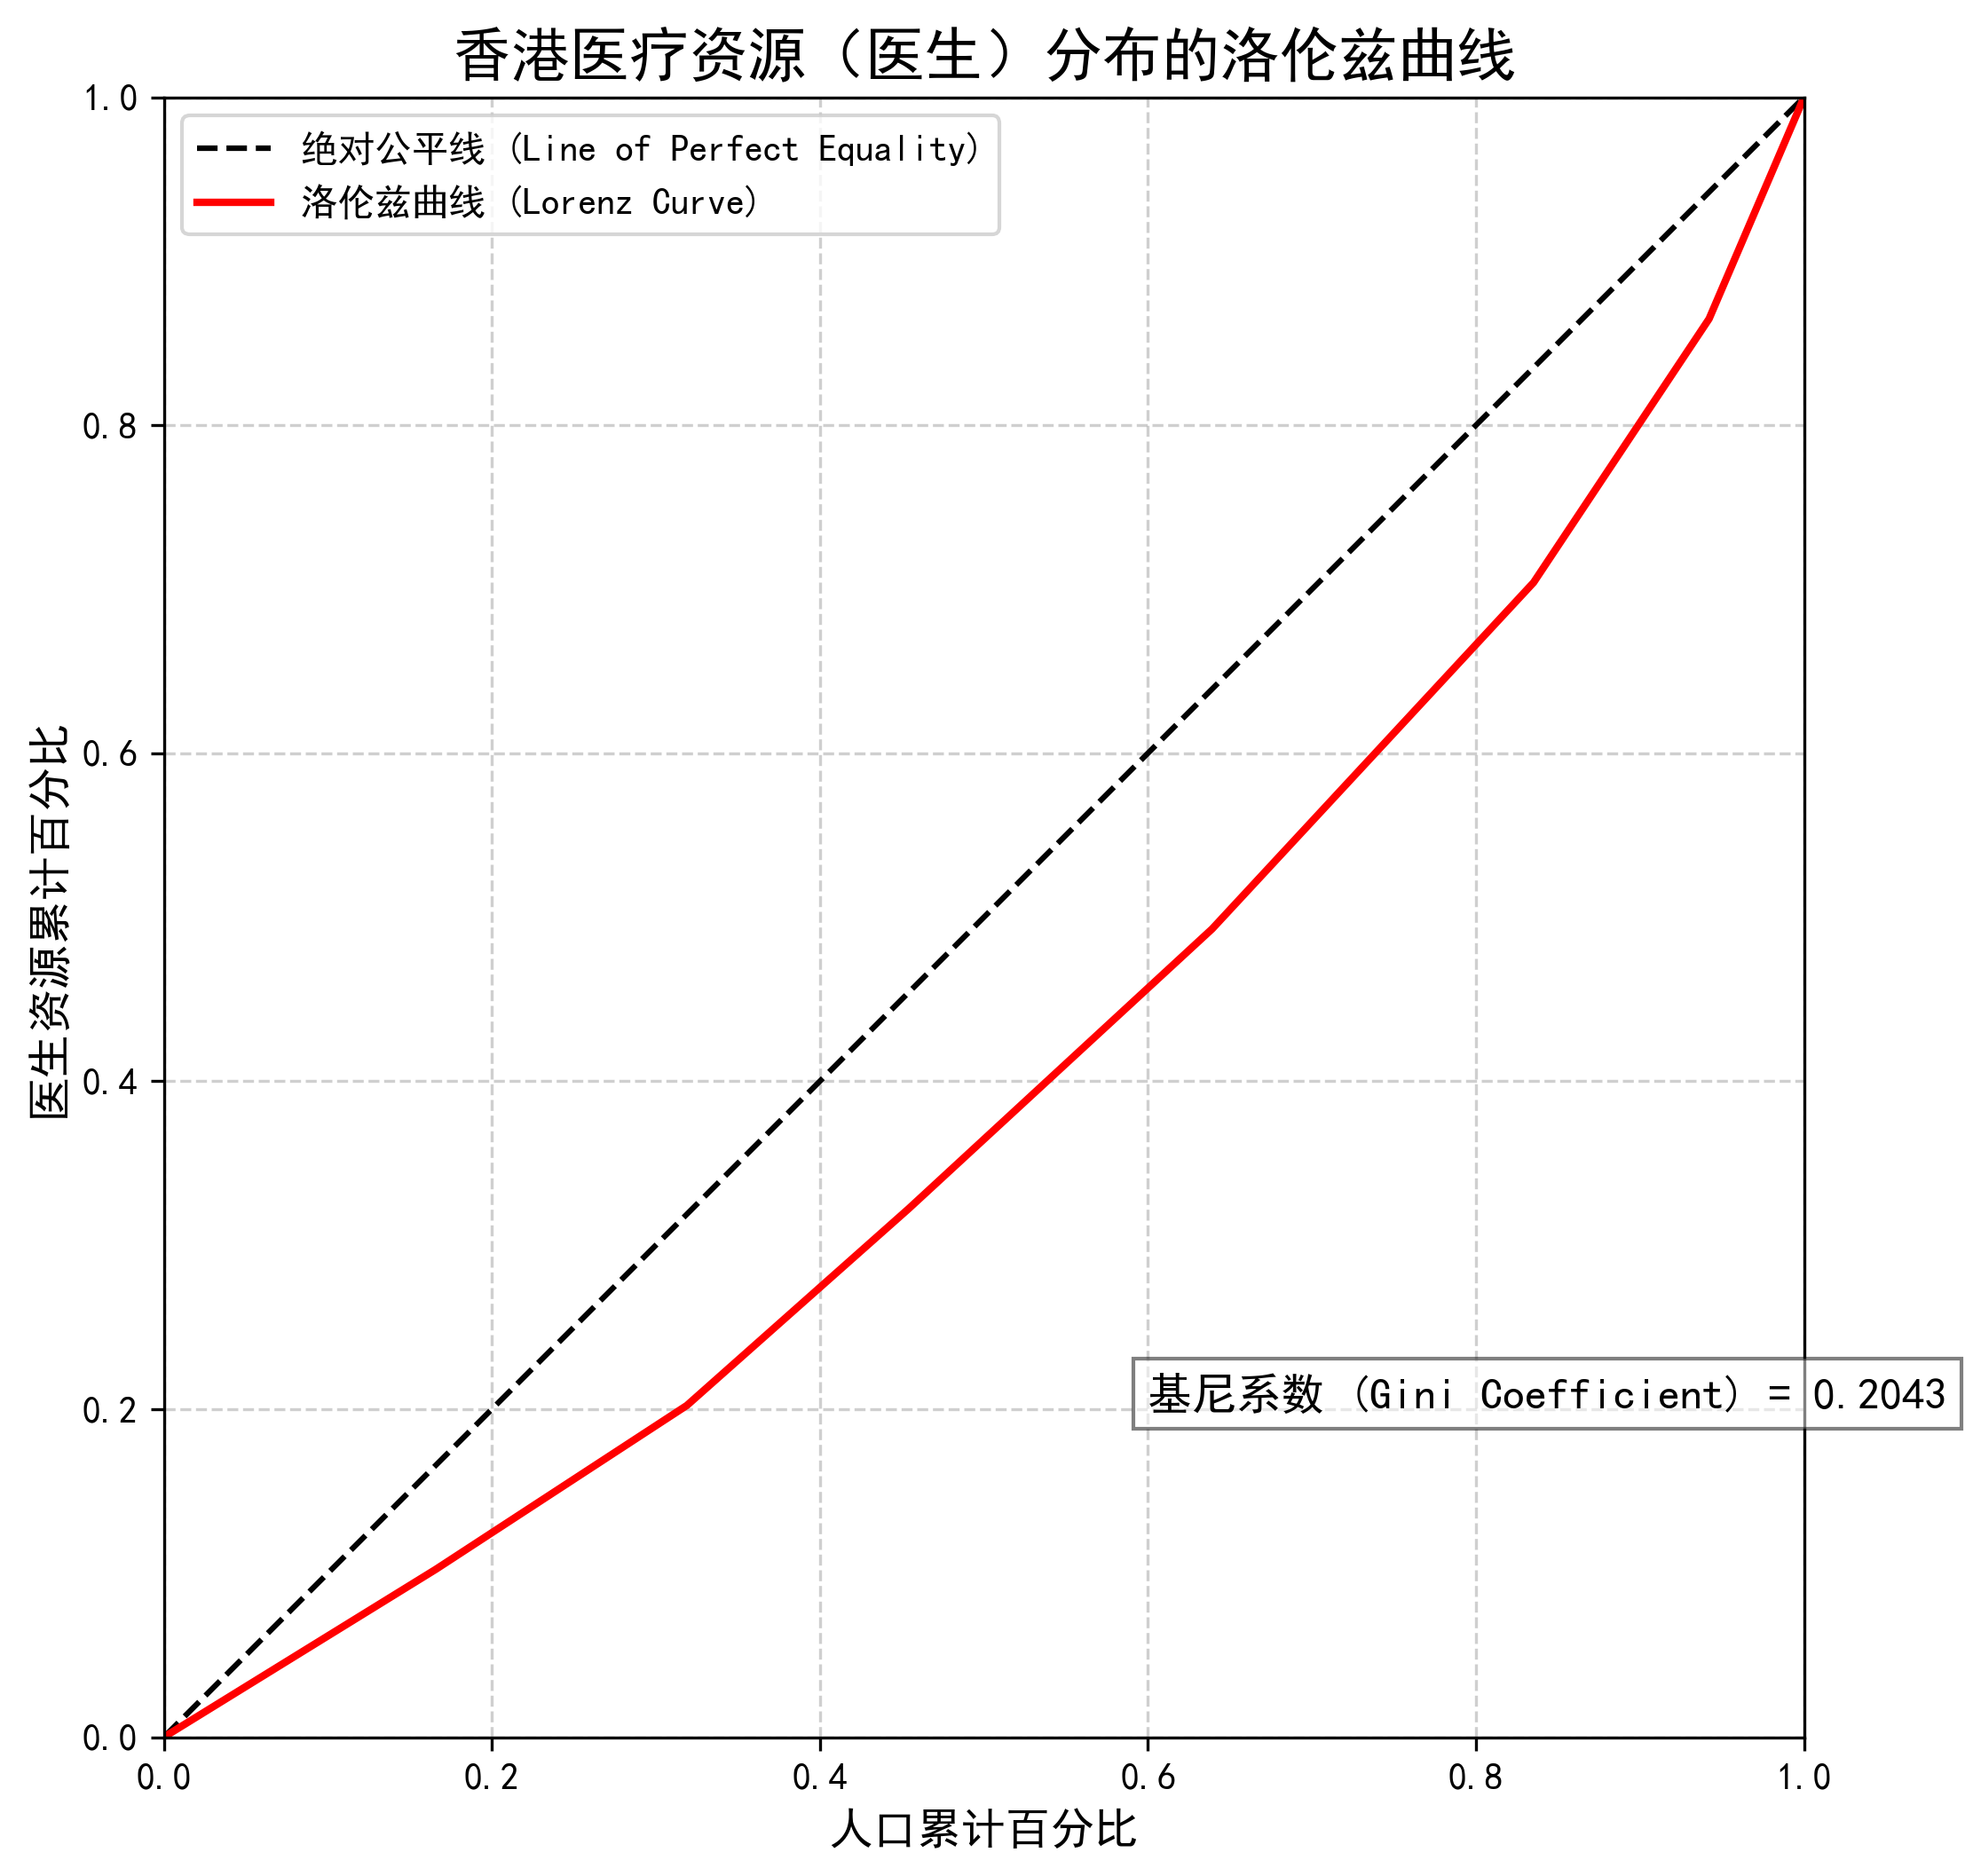

Reproduce this figure in Python.
# --- 终极武器：用Python绘制学术级洛伦兹曲线 ---

# 1. 导入我们的“武器库”
import pandas as pd
import numpy as np
import matplotlib.pyplot as plt
import matplotlib as mpl

# 设置中文字体，确保图表中的中文能正确显示
mpl.rcParams['font.sans-serif'] = ['SimHei']  # SimHei是常用的黑体
mpl.rcParams['axes.unicode_minus'] = False  # 解决负号显示问题

# 2. 读取数据文件
try:
    df = pd.read_csv('hongkong_gini.csv',encoding='gbk')
except FileNotFoundError:
    print("错误：未在当前文件夹下找到 hongkong_gini.csv 文件！请检查文件名和位置。")
    exit()

# 3. ★ 核心计算：这是洛伦兹曲线的数学灵魂 ★
#    确保数据是数值类型
df['population'] = pd.to_numeric(df['population'])
df['num_doctors'] = pd.to_numeric(df['num_doctors'])

#    计算人均医生数，并根据这个指标对各区进行“从穷到富”的排序
df['doctors_per_capita'] = df['num_doctors'] / df['population']
df_sorted = df.sort_values(by='doctors_per_capita')

#    计算人口和医生数量的累计百分比
df_sorted['cum_population_pct'] = df_sorted['population'].cumsum() / df_sorted['population'].sum()
df_sorted['cum_doctors_pct'] = df_sorted['num_doctors'].cumsum() / df_sorted['num_doctors'].sum()

#    在数据开头加上(0,0)这个点，让曲线从原点开始
lorenz_data = pd.concat([pd.DataFrame({'cum_population_pct': [0], 'cum_doctors_pct': [0]}), df_sorted[['cum_population_pct', 'cum_doctors_pct']]])

#    计算基尼系数 (面积法)
area_between_curves = np.trapz(lorenz_data['cum_doctors_pct'], lorenz_data['cum_population_pct'])
gini_coefficient = (0.5 - area_between_curves) / 0.5

# 4. ★ 绘制无可辩驳的“洛伦兹曲线” ★
fig, ax = plt.subplots(figsize=(8, 8)) # 创建一个8x8英寸的画布

#   绘制“绝对公平线”
ax.plot([0, 1], [0, 1], 'k--', label='绝对公平线 (Line of Perfect Equality)')

#   绘制洛伦兹曲线
ax.plot(lorenz_data['cum_population_pct'], lorenz_data['cum_doctors_pct'], 'r-', linewidth=2, label='洛伦兹曲线 (Lorenz Curve)')

#   设置图表样式，使其符合学术规范
ax.set_title('香港医疗资源（医生）分布的洛伦兹曲线', fontsize=16, fontweight='bold')
ax.set_xlabel('人口累计百分比', fontsize=12)
ax.set_ylabel('医生资源累计百分比', fontsize=12)
ax.set_xlim(0, 1)
ax.set_ylim(0, 1)
ax.set_aspect('equal', adjustable='box')
ax.grid(True, linestyle='--', alpha=0.6)
ax.legend(loc='upper left', fontsize=10)

#   在图中标注出计算出的基尼系数值
ax.text(0.6, 0.2, f'基尼系数 (Gini Coefficient) = {gini_coefficient:.4f}', fontsize=12, bbox=dict(facecolor='white', alpha=0.5))

# 5. ★ 自动保存高清图片到文件夹 ★
plt.savefig('lorenz_curve.png', dpi=300, bbox_inches='tight')

print("任务完成！")
print(f"计算出的基尼系数为: {gini_coefficient:.4f}")
print("名为 lorenz_curve.png 的高清图片已保存到当前文件夹中！")